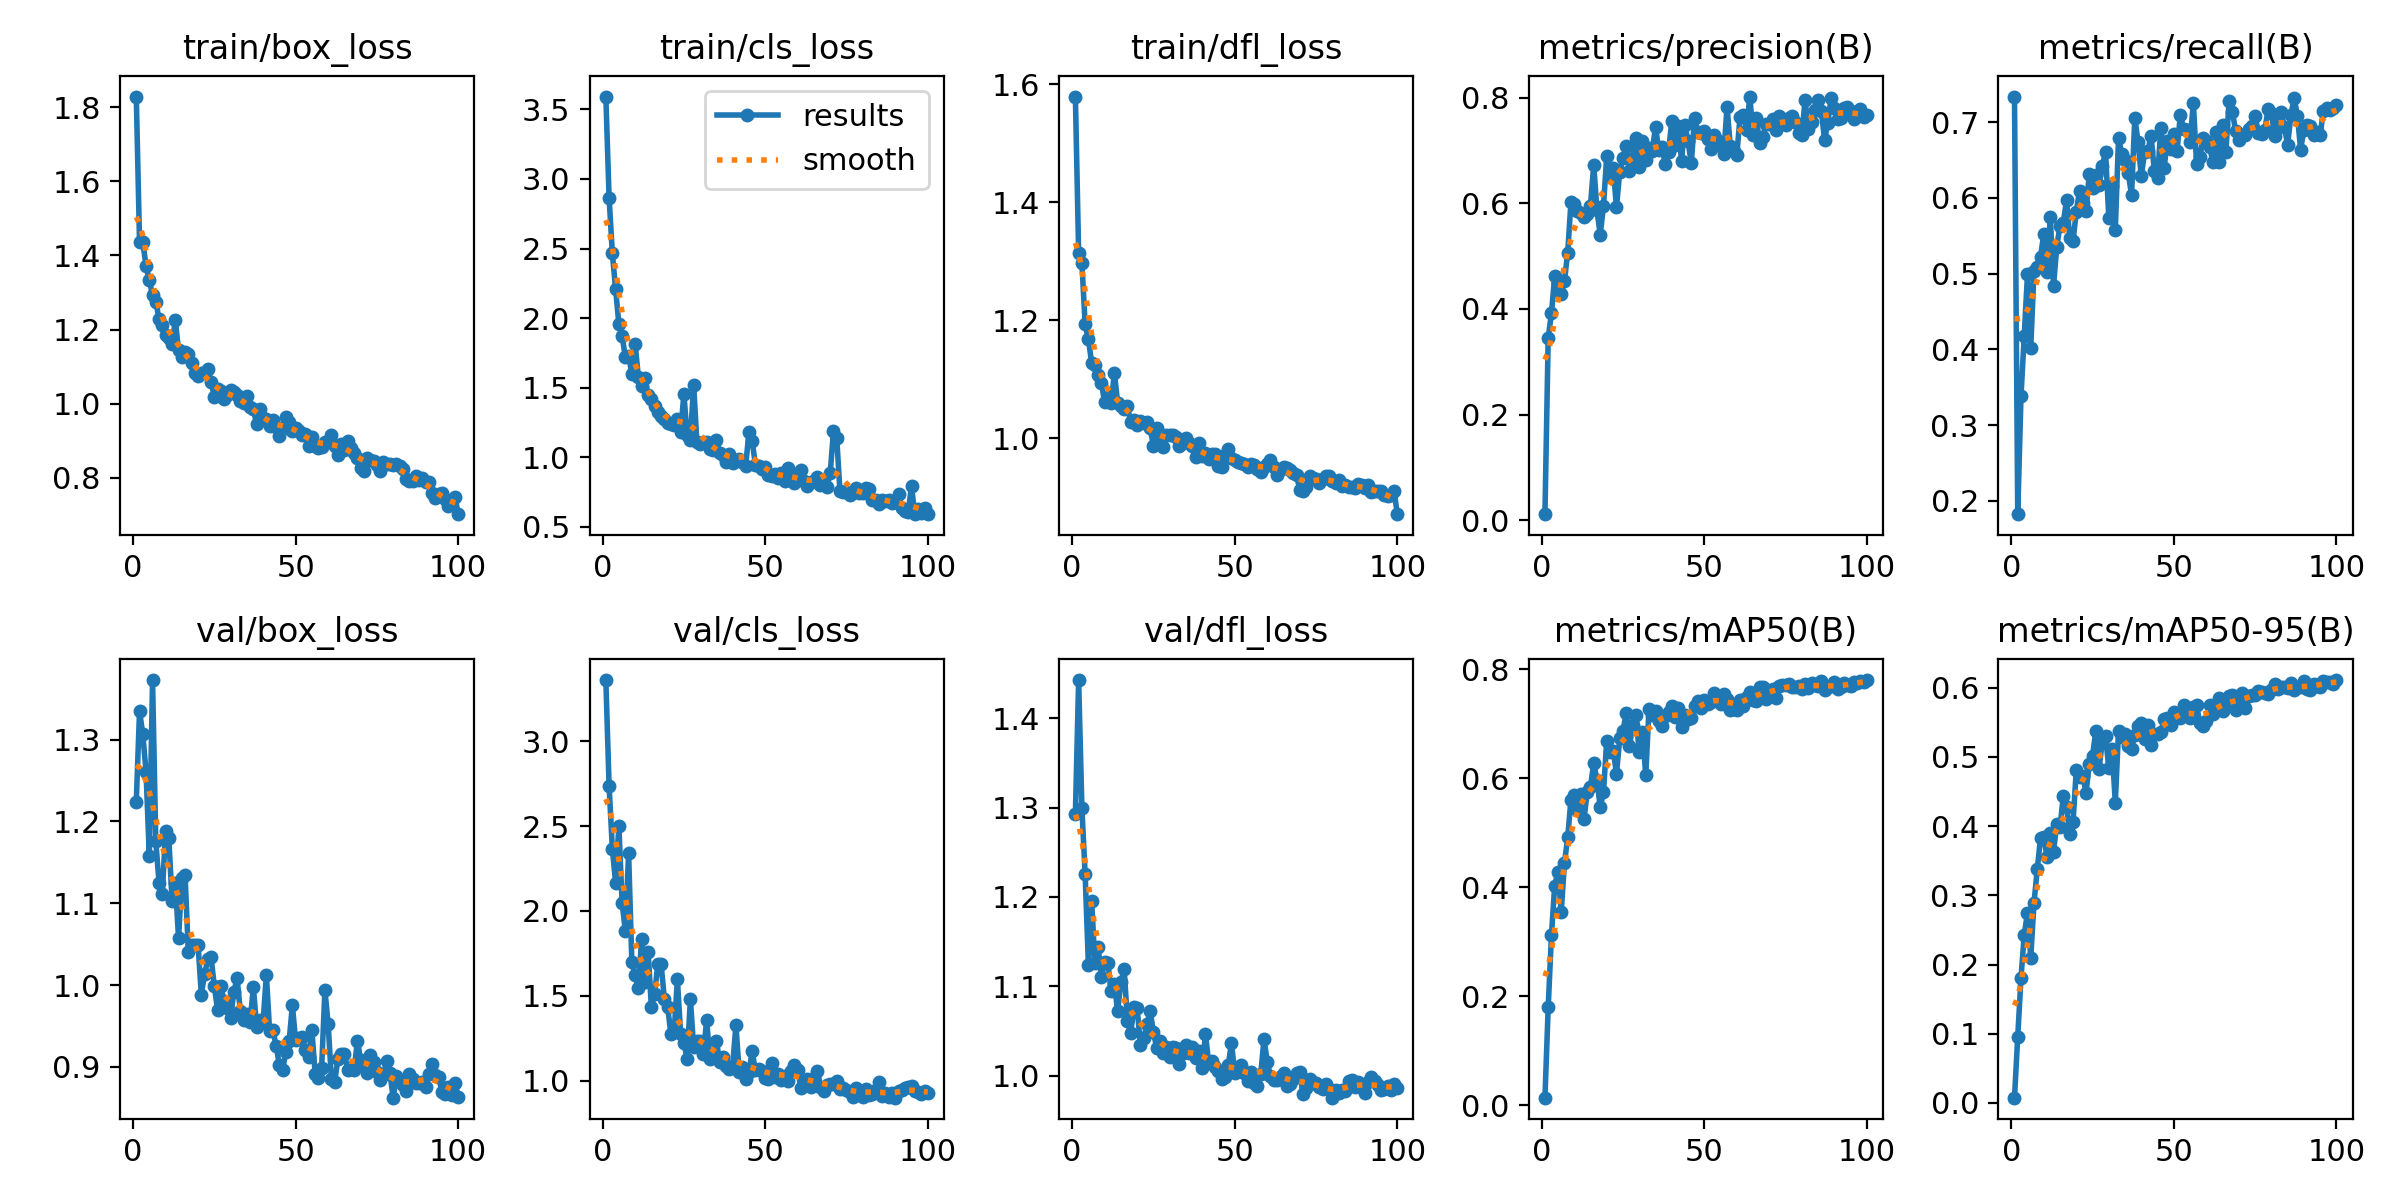

The file beside this chart, header and first rows:
epoch, train/box_loss, train/cls_loss, train/dfl_loss, metrics/precision(B), metrics/recall(B), metrics/mAP50(B), metrics/mAP50-95(B), val/box_loss, val/cls_loss, val/dfl_loss, lr/pg0, lr/pg1, lr/pg2
1, 1.829, 3.593, 1.579, 0.01141, 0.7337, 0.01413, 0.00768, 1.224, 3.361, 1.293, 0.07073, 0.003252, 0.003252
2, 1.436, 2.865, 1.313, 0.3457, 0.1824, 0.1797, 0.09578, 1.335, 2.737, 1.443, 0.04067, 0.00652, 0.00652
3, 1.435, 2.466, 1.297, 0.3915, 0.3382, 0.3122, 0.1806, 1.306, 2.368, 1.3, 0.01053, 0.009722, 0.009722
4, 1.372, 2.208, 1.193, 0.4627, 0.4181, 0.4029, 0.2432, 1.261, 2.165, 1.225, 0.009703, 0.009703, 0.009703
5, 1.333, 1.958, 1.167, 0.4484, 0.4993, 0.4287, 0.2743, 1.158, 2.503, 1.124, 0.009703, 0.009703, 0.009703
6, 1.293, 1.87, 1.127, 0.4275, 0.4017, 0.3548, 0.2099, 1.373, 2.049, 1.196, 0.009604, 0.009604, 0.009604
7, 1.276, 1.72, 1.125, 0.4536, 0.5033, 0.4439, 0.289, 1.176, 1.88, 1.126, 0.009505, 0.009505, 0.009505
8, 1.228, 1.728, 1.108, 0.5066, 0.5086, 0.4914, 0.3374, 1.125, 2.341, 1.143, 0.009406, 0.009406, 0.009406
9, 1.212, 1.599, 1.093, 0.6021, 0.522, 0.5608, 0.3828, 1.111, 1.697, 1.11, 0.009307, 0.009307, 0.009307
10, 1.186, 1.815, 1.06, 0.5987, 0.5522, 0.5687, 0.3846, 1.188, 1.622, 1.127, 0.009208, 0.009208, 0.009208
11, 1.177, 1.577, 1.07, 0.5863, 0.502, 0.5424, 0.3552, 1.179, 1.544, 1.126, 0.009109, 0.009109, 0.009109
12, 1.162, 1.513, 1.06, 0.582, 0.5752, 0.5714, 0.3899, 1.103, 1.833, 1.094, 0.00901, 0.00901, 0.00901
13, 1.225, 1.569, 1.11, 0.5741, 0.4834, 0.5247, 0.3629, 1.125, 1.584, 1.103, 0.008911, 0.008911, 0.008911
14, 1.144, 1.446, 1.06, 0.5803, 0.5357, 0.5743, 0.4026, 1.057, 1.761, 1.072, 0.008812, 0.008812, 0.008812
15, 1.125, 1.417, 1.055, 0.5957, 0.5633, 0.5831, 0.3983, 1.131, 1.434, 1.105, 0.008713, 0.008713, 0.008713
16, 1.14, 1.365, 1.05, 0.673, 0.5673, 0.6286, 0.4429, 1.134, 1.509, 1.119, 0.008614, 0.008614, 0.008614
17, 1.135, 1.325, 1.054, 0.5868, 0.5965, 0.5959, 0.4273, 1.041, 1.69, 1.062, 0.008515, 0.008515, 0.008515
18, 1.109, 1.298, 1.027, 0.5406, 0.5473, 0.5466, 0.3881, 1.049, 1.686, 1.048, 0.008416, 0.008416, 0.008416
19, 1.083, 1.276, 1.03, 0.5945, 0.5426, 0.5743, 0.4052, 1.048, 1.481, 1.077, 0.008317, 0.008317, 0.008317
20, 1.075, 1.248, 1.023, 0.6896, 0.5819, 0.6686, 0.4807, 1.049, 1.436, 1.075, 0.008218, 0.008218, 0.008218
21, 1.084, 1.235, 1.029, 0.6502, 0.6089, 0.6487, 0.4707, 0.9885, 1.275, 1.034, 0.008119, 0.008119, 0.008119
22, 1.082, 1.235, 1.026, 0.6663, 0.5928, 0.6506, 0.4726, 1.013, 1.284, 1.042, 0.00802, 0.00802, 0.00802
23, 1.094, 1.271, 1.028, 0.5927, 0.5832, 0.6082, 0.4482, 1.032, 1.596, 1.058, 0.007921, 0.007921, 0.007921
24, 1.058, 1.181, 1.016, 0.66, 0.6312, 0.6729, 0.4894, 1.034, 1.277, 1.072, 0.007822, 0.007822, 0.007822
25, 1.019, 1.454, 0.987, 0.6867, 0.6128, 0.6874, 0.5017, 0.9985, 1.22, 1.048, 0.007723, 0.007723, 0.007723
26, 1.04, 1.159, 1.016, 0.7084, 0.6306, 0.7189, 0.5372, 0.9699, 1.129, 1.031, 0.007624, 0.007624, 0.007624
27, 1.033, 1.125, 1.001, 0.6603, 0.6165, 0.6584, 0.4824, 0.9987, 1.48, 1.038, 0.007525, 0.007525, 0.007525
28, 1.012, 1.521, 0.9848, 0.6864, 0.6418, 0.6983, 0.5221, 0.98, 1.196, 1.025, 0.007426, 0.007426, 0.007426
29, 1.023, 1.108, 1.005, 0.7241, 0.6605, 0.7155, 0.53, 0.9716, 1.232, 1.032, 0.007327, 0.007327, 0.007327
30, 1.036, 1.093, 1.005, 0.6688, 0.5739, 0.6475, 0.4834, 0.9593, 1.236, 1.02, 0.007228, 0.007228, 0.007228
31, 1.031, 1.108, 1.005, 0.7174, 0.6151, 0.6838, 0.5118, 0.9918, 1.155, 1.032, 0.007129, 0.007129, 0.007129
32, 1.023, 1.108, 1.001, 0.6828, 0.5579, 0.6057, 0.4337, 1.008, 1.357, 1.031, 0.00703, 0.00703, 0.00703
33, 1.007, 1.06, 0.9861, 0.7041, 0.6791, 0.7271, 0.5376, 0.968, 1.125, 1.012, 0.006931, 0.006931, 0.006931
34, 1.002, 1.052, 0.9912, 0.6984, 0.6578, 0.7153, 0.5289, 0.9568, 1.146, 1.025, 0.006832, 0.006832, 0.006832
35, 1.02, 1.124, 0.9999, 0.7446, 0.6498, 0.7233, 0.5325, 0.9648, 1.234, 1.034, 0.006733, 0.006733, 0.006733
36, 0.9908, 1.029, 0.9917, 0.7018, 0.6325, 0.7049, 0.5162, 0.9546, 1.112, 1.025, 0.006634, 0.006634, 0.006634
37, 0.9868, 1.018, 0.9858, 0.7068, 0.6036, 0.6964, 0.5117, 0.9978, 1.141, 1.032, 0.006535, 0.006535, 0.006535
38, 0.9441, 0.963, 0.9678, 0.6748, 0.7057, 0.7132, 0.5321, 0.9486, 1.084, 1.019, 0.006436, 0.006436, 0.006436
39, 0.9867, 1.021, 0.991, 0.6973, 0.6738, 0.7206, 0.5448, 0.957, 1.071, 1.028, 0.006337, 0.006337, 0.006337
40, 0.9616, 0.9585, 0.9702, 0.7554, 0.6285, 0.732, 0.5482, 0.9554, 1.088, 1.008, 0.006238, 0.006238, 0.006238
41, 0.9588, 0.978, 0.9739, 0.7105, 0.6604, 0.7128, 0.5251, 1.012, 1.327, 1.046, 0.006139, 0.006139, 0.006139
42, 0.9399, 0.9844, 0.9647, 0.7467, 0.6618, 0.7286, 0.546, 0.9438, 1.051, 1.014, 0.00604, 0.00604, 0.00604
43, 0.9568, 0.9666, 0.9727, 0.681, 0.6818, 0.6935, 0.5166, 0.9447, 1.08, 1.017, 0.005941, 0.005941, 0.005941
44, 0.9376, 0.9389, 0.9722, 0.7489, 0.6355, 0.7158, 0.533, 0.926, 1.011, 1.01, 0.005842, 0.005842, 0.005842
45, 0.9142, 1.177, 0.9518, 0.7177, 0.6264, 0.7084, 0.5336, 0.9023, 1.05, 1.005, 0.005743, 0.005743, 0.005743
46, 0.9352, 1.115, 0.9516, 0.6757, 0.6924, 0.71, 0.5352, 0.8964, 1.172, 0.9961, 0.005644, 0.005644, 0.005644
47, 0.963, 0.9446, 0.9707, 0.7607, 0.6391, 0.7323, 0.5542, 0.9185, 1.06, 0.9986, 0.005545, 0.005545, 0.005545
48, 0.9509, 0.9389, 0.9809, 0.7351, 0.6751, 0.7419, 0.5556, 0.9314, 1.067, 1.011, 0.005446, 0.005446, 0.005446
49, 0.9275, 0.9173, 0.9661, 0.7331, 0.6644, 0.7291, 0.5457, 0.9751, 1.056, 1.036, 0.005347, 0.005347, 0.005347
50, 0.9332, 0.9301, 0.9619, 0.7359, 0.6844, 0.7441, 0.5642, 0.9323, 1.017, 1.003, 0.005248, 0.005248, 0.005248
51, 0.9258, 0.8712, 0.9587, 0.7225, 0.6618, 0.7368, 0.5606, 0.9351, 1.009, 1.008, 0.005149, 0.005149, 0.005149
52, 0.9156, 0.8639, 0.9569, 0.7034, 0.7097, 0.7396, 0.5567, 0.9364, 1.104, 1.012, 0.00505, 0.00505, 0.00505
53, 0.9185, 0.8761, 0.9553, 0.7298, 0.6911, 0.7571, 0.5755, 0.9204, 1.021, 1.002, 0.004951, 0.004951, 0.004951
54, 0.8871, 0.847, 0.9502, 0.7195, 0.6897, 0.7457, 0.5655, 0.9126, 1.042, 0.9938, 0.004852, 0.004852, 0.004852
55, 0.9106, 0.8865, 0.9563, 0.7106, 0.6736, 0.736, 0.5557, 0.945, 1.002, 1.004, 0.004753, 0.004753, 0.004753
56, 0.8868, 0.8284, 0.954, 0.6934, 0.7258, 0.7542, 0.5717, 0.8915, 1.029, 0.9912, 0.004654, 0.004654, 0.004654
57, 0.8807, 0.924, 0.9478, 0.7827, 0.6445, 0.7445, 0.5742, 0.8862, 0.9948, 0.988, 0.004555, 0.004555, 0.004555
58, 0.8838, 0.8708, 0.9421, 0.7083, 0.6538, 0.7259, 0.5486, 0.8985, 1.054, 1.002, 0.004456, 0.004456, 0.004456
59, 0.8956, 0.8117, 0.9507, 0.6986, 0.6788, 0.7278, 0.5449, 0.9938, 1.093, 1.041, 0.004357, 0.004357, 0.004357
60, 0.8971, 0.8324, 0.9557, 0.6913, 0.6751, 0.7258, 0.552, 0.9526, 1.061, 1.016, 0.004258, 0.004258, 0.004258
... 40 more rows
